Labelled photos from "dpd2024", an image-classification folder in benejio/440-AI-Nereus-Beneventi. The possible labels are: not poop, poop.

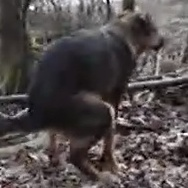
Label: poop

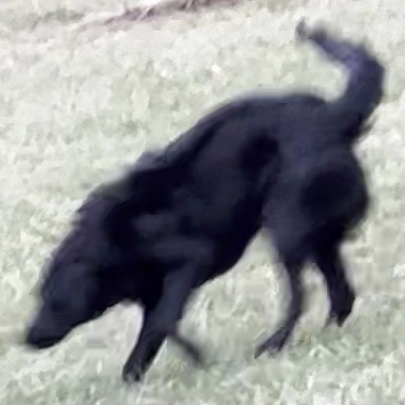
Label: not poop

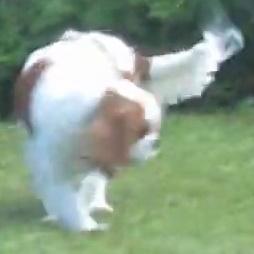
Label: not poop

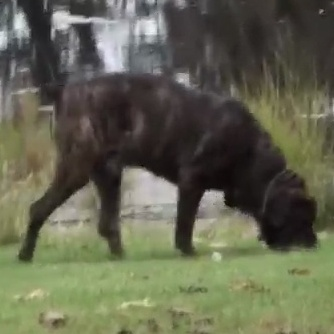
Label: not poop

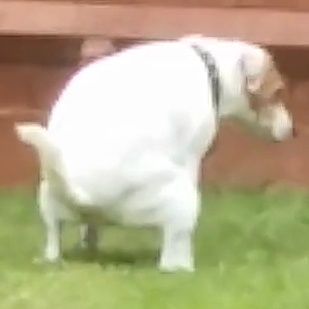
Label: poop

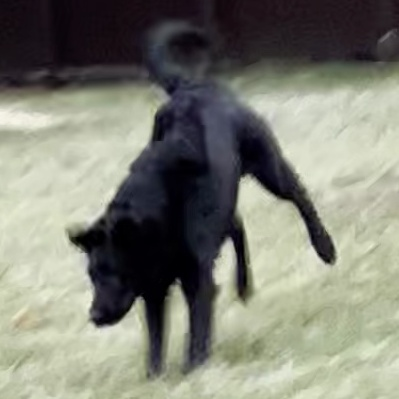
Label: not poop
